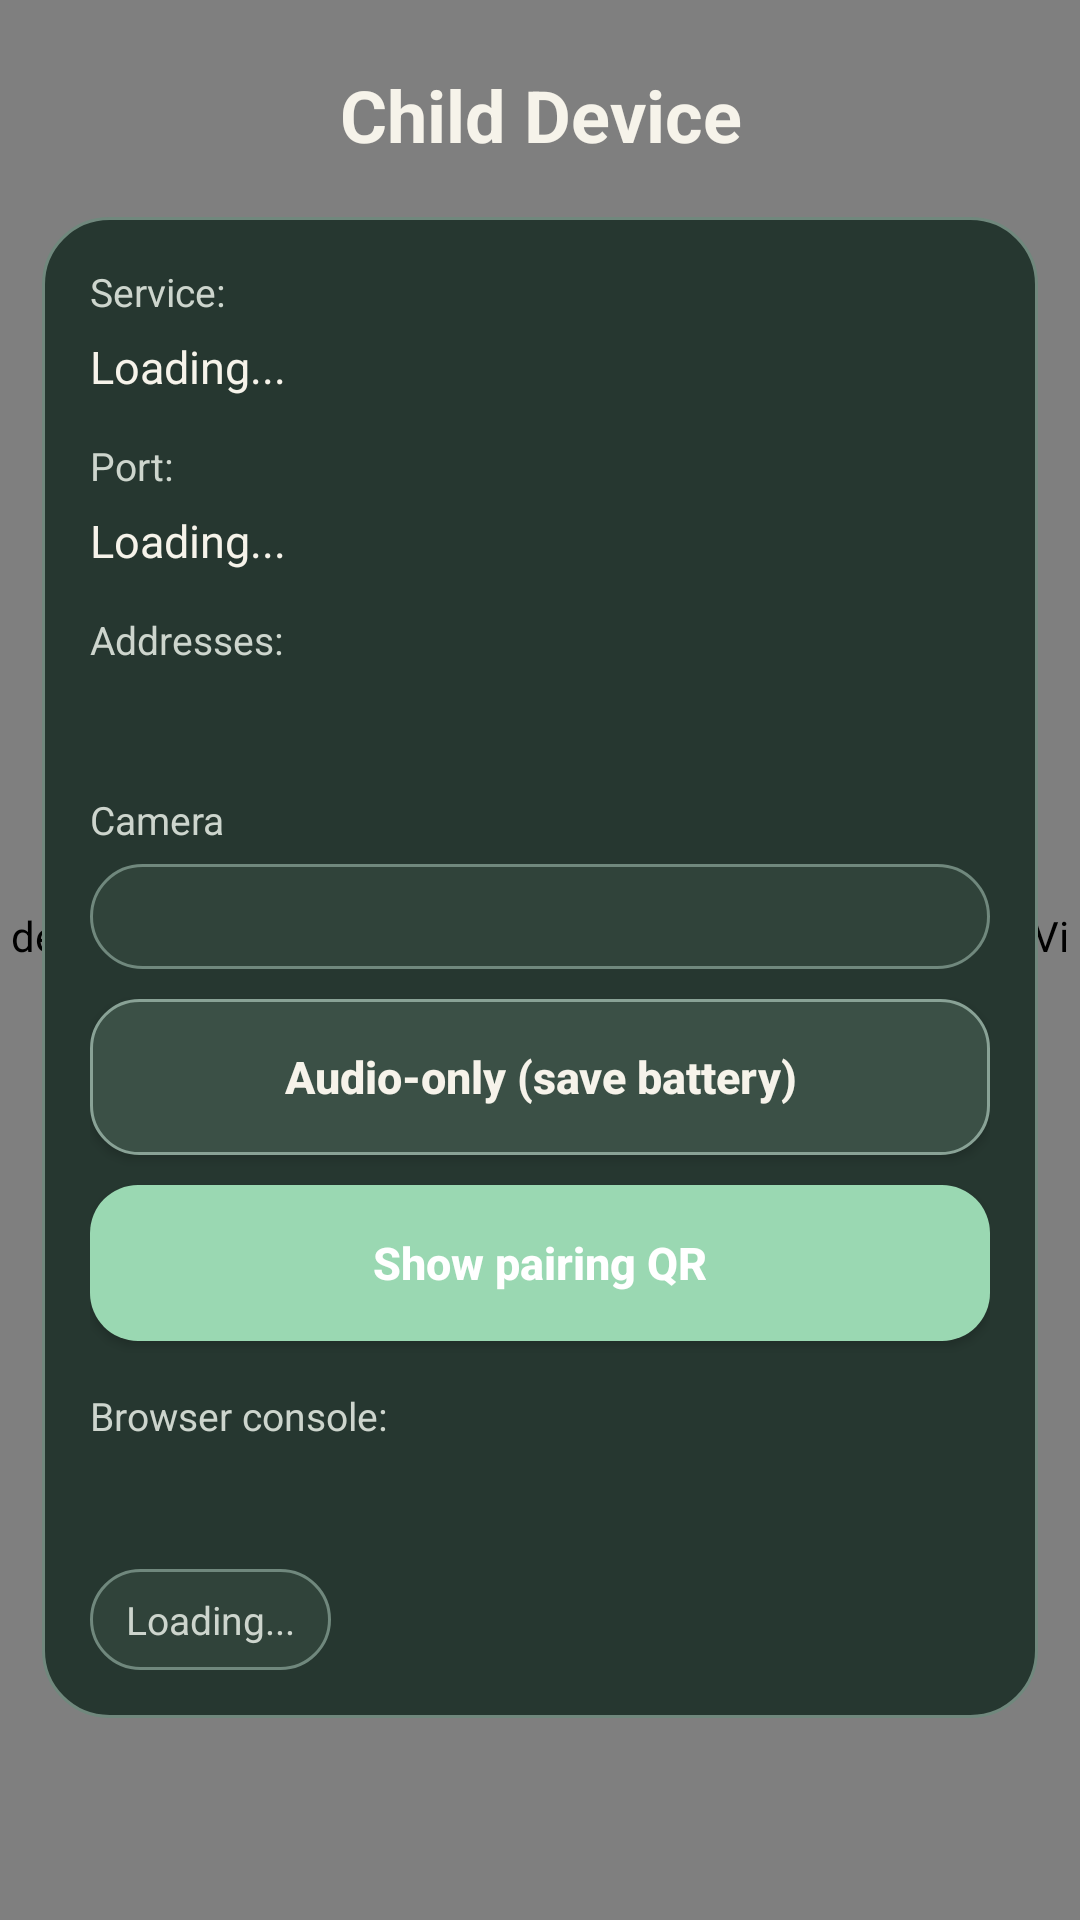

Android layout source for this screen:
<!-- AndroidManifest.xml: application theme AppTheme -->
<!-- res/layout/activity_monitor.xml -->
<FrameLayout xmlns:android="http://schemas.android.com/apk/res/android"
    xmlns:tools="http://schemas.android.com/tools"
    android:layout_width="match_parent"
    android:layout_height="match_parent"
    android:background="@drawable/bg_app_gradient"
    android:keepScreenOn="true">

    <de.rochefort.childmonitor.AnimatedGardenBackgroundView
        android:layout_width="match_parent"
        android:layout_height="match_parent" />

    <ScrollView
        android:layout_width="match_parent"
        android:layout_height="match_parent"
        android:clipToPadding="false"
        android:fillViewport="true"
        android:paddingStart="14dp"
        android:paddingEnd="14dp"
        android:paddingBottom="20dp"
        tools:context="de.rochefort.childmonitor.MonitorActivity">

    <LinearLayout
        android:layout_width="match_parent"
        android:layout_height="wrap_content"
        android:orientation="vertical"
        android:paddingTop="22dp"
        android:paddingBottom="10dp">

        <TextView
            android:id="@+id/childDeviceTitle"
            android:layout_width="match_parent"
            android:layout_height="wrap_content"
            android:gravity="center"
            android:text="@string/childDevice"
            android:textColor="@color/text_primary"
            android:textSize="24sp"
            android:textStyle="bold" />

        <LinearLayout
            android:layout_width="match_parent"
            android:layout_height="wrap_content"
            android:layout_marginTop="18dp"
            android:background="@drawable/bg_surface_card"
            android:tag="theme_card"
            android:orientation="vertical"
            android:padding="16dp">

            <TextView
                android:id="@+id/serviceTitle"
                android:layout_width="wrap_content"
                android:layout_height="wrap_content"
                android:text="@string/serviceTitle"
                android:textColor="@color/text_secondary"
                android:textSize="13sp" />

            <TextView
                android:id="@+id/textService"
                android:layout_width="match_parent"
                android:layout_height="wrap_content"
                android:layout_marginTop="6dp"
                android:text="@string/loading"
                android:textColor="@color/text_primary"
                android:textSize="15sp" />

            <TextView
                android:id="@+id/portTitle"
                android:layout_width="wrap_content"
                android:layout_height="wrap_content"
                android:layout_marginTop="14dp"
                android:text="@string/portTitle"
                android:textColor="@color/text_secondary"
                android:textSize="13sp" />

            <TextView
                android:id="@+id/port"
                android:layout_width="match_parent"
                android:layout_height="wrap_content"
                android:layout_marginTop="6dp"
                android:text="@string/loading"
                android:textColor="@color/text_primary"
                android:textSize="15sp" />

            <TextView
                android:id="@+id/addressTitle"
                android:layout_width="wrap_content"
                android:layout_height="wrap_content"
                android:layout_marginTop="14dp"
                android:text="@string/addressTitle"
                android:textColor="@color/text_secondary"
                android:textSize="13sp" />

            <TextView
                android:id="@+id/address"
                android:layout_width="match_parent"
                android:layout_height="wrap_content"
                android:layout_marginTop="6dp"
                android:textColor="@color/text_primary"
                android:textSize="15sp" />

            <TextView
                android:id="@+id/cameraTitle"
                android:layout_width="wrap_content"
                android:layout_height="wrap_content"
                android:layout_marginTop="16dp"
                android:text="@string/cameraTitle"
                android:textColor="@color/text_secondary"
                android:textSize="13sp" />

            <TextView
                android:id="@+id/cameraStatus"
                android:layout_width="match_parent"
                android:layout_height="wrap_content"
                android:layout_marginTop="6dp"
                android:accessibilityLiveRegion="polite"
                android:background="@drawable/bg_status_chip"
                android:tag="theme_chip"
                android:paddingLeft="12dp"
                android:paddingTop="8dp"
                android:paddingRight="12dp"
                android:paddingBottom="8dp"
                android:textColor="@color/text_primary"
                android:textSize="14sp" />

            <Button
                android:id="@+id/cameraToggle"
                android:layout_width="match_parent"
                android:layout_height="52dp"
                android:layout_marginTop="10dp"
                android:background="@drawable/bg_button_secondary"
                android:tag="theme_btn_secondary"
                android:text="@string/turnCameraOff"
                android:textAllCaps="false"
                android:textColor="@color/text_primary"
                android:textSize="15sp"
                android:textStyle="bold" />

            <Button
                android:id="@+id/showPairingQrButton"
                android:layout_width="match_parent"
                android:layout_height="52dp"
                android:layout_marginTop="10dp"
                android:background="@drawable/bg_button_primary"
                android:tag="theme_btn_primary"
                android:text="@string/showPairingQr"
                android:textAllCaps="false"
                android:textColor="@color/text_on_primary"
                android:textSize="15sp"
                android:textStyle="bold" />

            <TextView
                android:id="@+id/webConsoleTitle"
                android:layout_width="wrap_content"
                android:layout_height="wrap_content"
                android:layout_marginTop="16dp"
                android:text="@string/webConsoleTitle"
                android:textColor="@color/text_secondary"
                android:textSize="13sp" />

            <TextView
                android:id="@+id/webConsoleUrl"
                android:layout_width="match_parent"
                android:layout_height="wrap_content"
                android:layout_marginTop="6dp"
                android:textColor="@color/text_primary"
                android:textSize="15sp" />

            <TextView
                android:id="@+id/textStatus"
                android:layout_width="wrap_content"
                android:layout_height="wrap_content"
                android:layout_marginTop="16dp"
                android:accessibilityLiveRegion="polite"
                android:background="@drawable/bg_status_chip"
                android:tag="theme_chip"
                android:paddingLeft="12dp"
                android:paddingTop="8dp"
                android:paddingRight="12dp"
                android:paddingBottom="8dp"
                android:text="@string/loading"
                android:textColor="@color/text_secondary"
                android:textSize="13sp" />
        </LinearLayout>
    </LinearLayout>
    </ScrollView>

</FrameLayout>
<!-- resources referenced by this layout -->
<resources>
  <color name="text_on_primary">#FFFFFF</color>
  <color name="text_primary">#F6F3EA</color>
  <color name="text_secondary">#CDD5CD</color>
  <!-- drawable bg_app_gradient (drawable) -->
  <?xml version="1.0" encoding="utf-8"?>
  <shape xmlns:android="http://schemas.android.com/apk/res/android" android:shape="rectangle">
      <gradient
          android:angle="315"
          android:startColor="@color/background_gradient_start"
          android:centerColor="@color/background_gradient_mid"
          android:endColor="@color/background_gradient_end" />
  </shape>
  <!-- drawable bg_button_primary (drawable) -->
  <?xml version="1.0" encoding="utf-8"?>
  <ripple xmlns:android="http://schemas.android.com/apk/res/android"
      android:color="@color/interaction_ripple">
      <item>
          <shape android:shape="rectangle">
              <corners android:radius="16dp" />
              <solid android:color="@color/button_primary" />
          </shape>
      </item>
  </ripple>
  <!-- drawable bg_button_secondary (drawable) -->
  <?xml version="1.0" encoding="utf-8"?>
  <ripple xmlns:android="http://schemas.android.com/apk/res/android"
      android:color="@color/interaction_ripple">
      <item>
          <shape android:shape="rectangle">
              <corners android:radius="16dp" />
              <solid android:color="@color/button_secondary" />
              <stroke
                  android:width="1dp"
                  android:color="@color/button_secondary_border" />
          </shape>
      </item>
  </ripple>
  <!-- drawable bg_status_chip (drawable) -->
  <?xml version="1.0" encoding="utf-8"?>
  <shape xmlns:android="http://schemas.android.com/apk/res/android" android:shape="rectangle">
      <corners android:radius="999dp" />
      <solid android:color="@color/surface_soft" />
      <stroke
          android:width="1dp"
          android:color="@color/surface_border" />
  </shape>
  <!-- drawable bg_surface_card (drawable) -->
  <?xml version="1.0" encoding="utf-8"?>
  <shape xmlns:android="http://schemas.android.com/apk/res/android" android:shape="rectangle">
      <corners android:radius="22dp" />
      <solid android:color="@color/surface_card" />
      <stroke
          android:width="1dp"
          android:color="@color/surface_border" />
  </shape>
  <string name="addressTitle">Addresses:</string>
  <string name="cameraTitle">Camera</string>
  <string name="childDevice">Child Device</string>
  <string name="loading">Loading...</string>
  <string name="portTitle">Port:</string>
  <string name="serviceTitle">Service:</string>
  <string name="showPairingQr">Show pairing QR</string>
  <string name="turnCameraOff">Audio-only (save battery)</string>
  <string name="webConsoleTitle">Browser console:</string>
  <color name="background_gradient_start">#111915</color>
  <color name="background_gradient_mid">#24342D</color>
  <color name="background_gradient_end">#3A4C44</color>
  <color name="interaction_ripple">#44FFFFFF</color>
  <color name="button_primary">#9AD8B2</color>
  <color name="button_secondary">#3B5046</color>
  <color name="button_secondary_border">#89A296</color>
  <color name="surface_soft">#30433A</color>
  <color name="surface_border">#70887D</color>
  <color name="surface_card">#263730</color>
  <color name="primary">#99D3AE</color>
  <color name="primary_dark">#76B58D</color>
  <color name="accent">#E7B9A5</color>
  <color name="background">#111915</color>
</resources>
